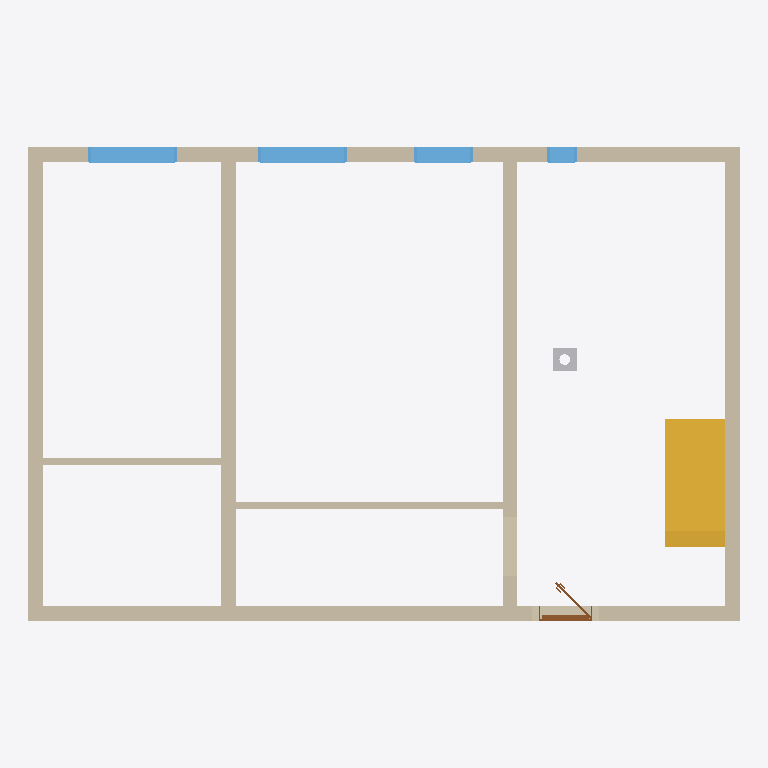
Plan cut of the same IFC building model at storey 'Ground floor' (level 0.00 m, cut at 1.40 m), seen from above with north up, elements coloured by IFC class: 8 walls (beige), 4 windows (light blue), 1 stair (yellow), 1 other element (light grey), 1 door (brown). Cut surfaces are drawn darker.
Extent 12.0 m × 8.0 m × 8.0 m (x, y, z). Storeys (1): Ground floor at 0.00 m. Elements (18): 8 IfcWall, 5 IfcWindow, 2 IfcStair, 1 IfcChimney, 1 IfcDoor, 1 IfcSlab.

HEADER;
FILE_DESCRIPTION(('ViewDefinition[DesignTransferView]'),'2;1');
FILE_NAME('/dev/null','2026-08-06T10:44:19+02:00',(''),(''),'IfcOpenShell 0.8.5','IfcOpenShell 0.8.5','Nobody');
FILE_SCHEMA(('IFC4'));
ENDSEC;
DATA;
#1=IFCPROJECT('3TtrWoVCnCpelBJbiiAZWG',$,'My house',$,$,$,$,(#10,#15),#5);
#19=IFCSITE('1fZYM9LBH2ZOKLaVGjwzEn',$,'Site',$,$,#27,$,$,$,$,$,$,$,$);
#20=IFCBUILDING('3CAgs7JC50Sx2cgSwPyIzl',$,'My house',$,$,#32,$,$,$,$,$,$);
#33=IFCBUILDINGSTOREY('00rQbEu4L07OJPEyNGfgLt',$,'Ground floor',$,$,#39,$,$,$,0.0);
#57=IFCWALL('2JRlQgtLr5SBhW9WTQmiPR',$,'Wall 1',$,$,#68,#79,$,$);
#1095=IFCSTAIR('1bODAsAnrBsOddwa00K87a',$,'Main stair',$,$,#1102,$,$,.STRAIGHT_RUN_STAIR.);
#134=IFCWALL('2JyPUvgfX4VP6Vz4Xk1rk0',$,'Wall 4',$,$,#143,#154,$,$);
#84=IFCWALL('2Cmi$D3jbDxQYFNwY4Ta7Y',$,'Wall 2',$,$,#93,#104,$,$);
#159=IFCWALL('28k7Pj8q9E0A9zENqyFRVy',$,'Wall 5',$,$,#168,#179,$,$);
#109=IFCWALL('31B54Q3gP2$hwB0V2Bn6ih',$,'Wall 3',$,$,#118,#129,$,$);
#184=IFCWALL('3Hsh62j6n9mwyVZoKSvTsS',$,'Wall 6',$,$,#193,#204,$,$);
#1067=IFCWALL('3LcpWqZ397SO5sWm0hQs2i',$,'Wall 8',$,$,#1076,#1087,$,$);
#969=IFCWINDOW('3OHkj02bz6YPMP2Wfq_d5z',$,'Window 5',$,$,#1040,#1013,$,1.375,1.5,.WINDOW.,.SINGLE_PANEL.,$);
#879=IFCWINDOW('1XOjVxvdHDFOtPQFljhrVy',$,'Window 4',$,$,#950,#923,$,1.875,1.5,.WINDOW.,.SINGLE_PANEL.,$);
#1041=IFCWALL('1kELJ7pbT7uRco8RLLnGa2',$,'Wall 7',$,$,#1051,#1062,$,$);
#789=IFCWINDOW('1$N77BnVn01xP8PrnAr0Wx',$,'Window 3',$,$,#860,#833,$,1.375,1.0,.WINDOW.,.SINGLE_PANEL.,$);
#699=IFCWINDOW('38ZkeQ2wD9JBfG9ohgOKLg',$,'Window 2',$,$,#770,#743,$,1.375,0.5,.WINDOW.,.SINGLE_PANEL.,$);
#1214=IFCCHIMNEY('1naKrqy$DBtwvhJ8u8Q5rL',$,'Main chimney',$,$,#1219,#1234,$,.NOTDEFINED.);
#462=IFCDOOR('2TfpHHPxH2TvORhhnH6QjA',$,'Door 1',$,$,#574,#463,$,2.375,0.9,.DOOR.,.SINGLE_SWING_RIGHT.,$);
ENDSEC;
